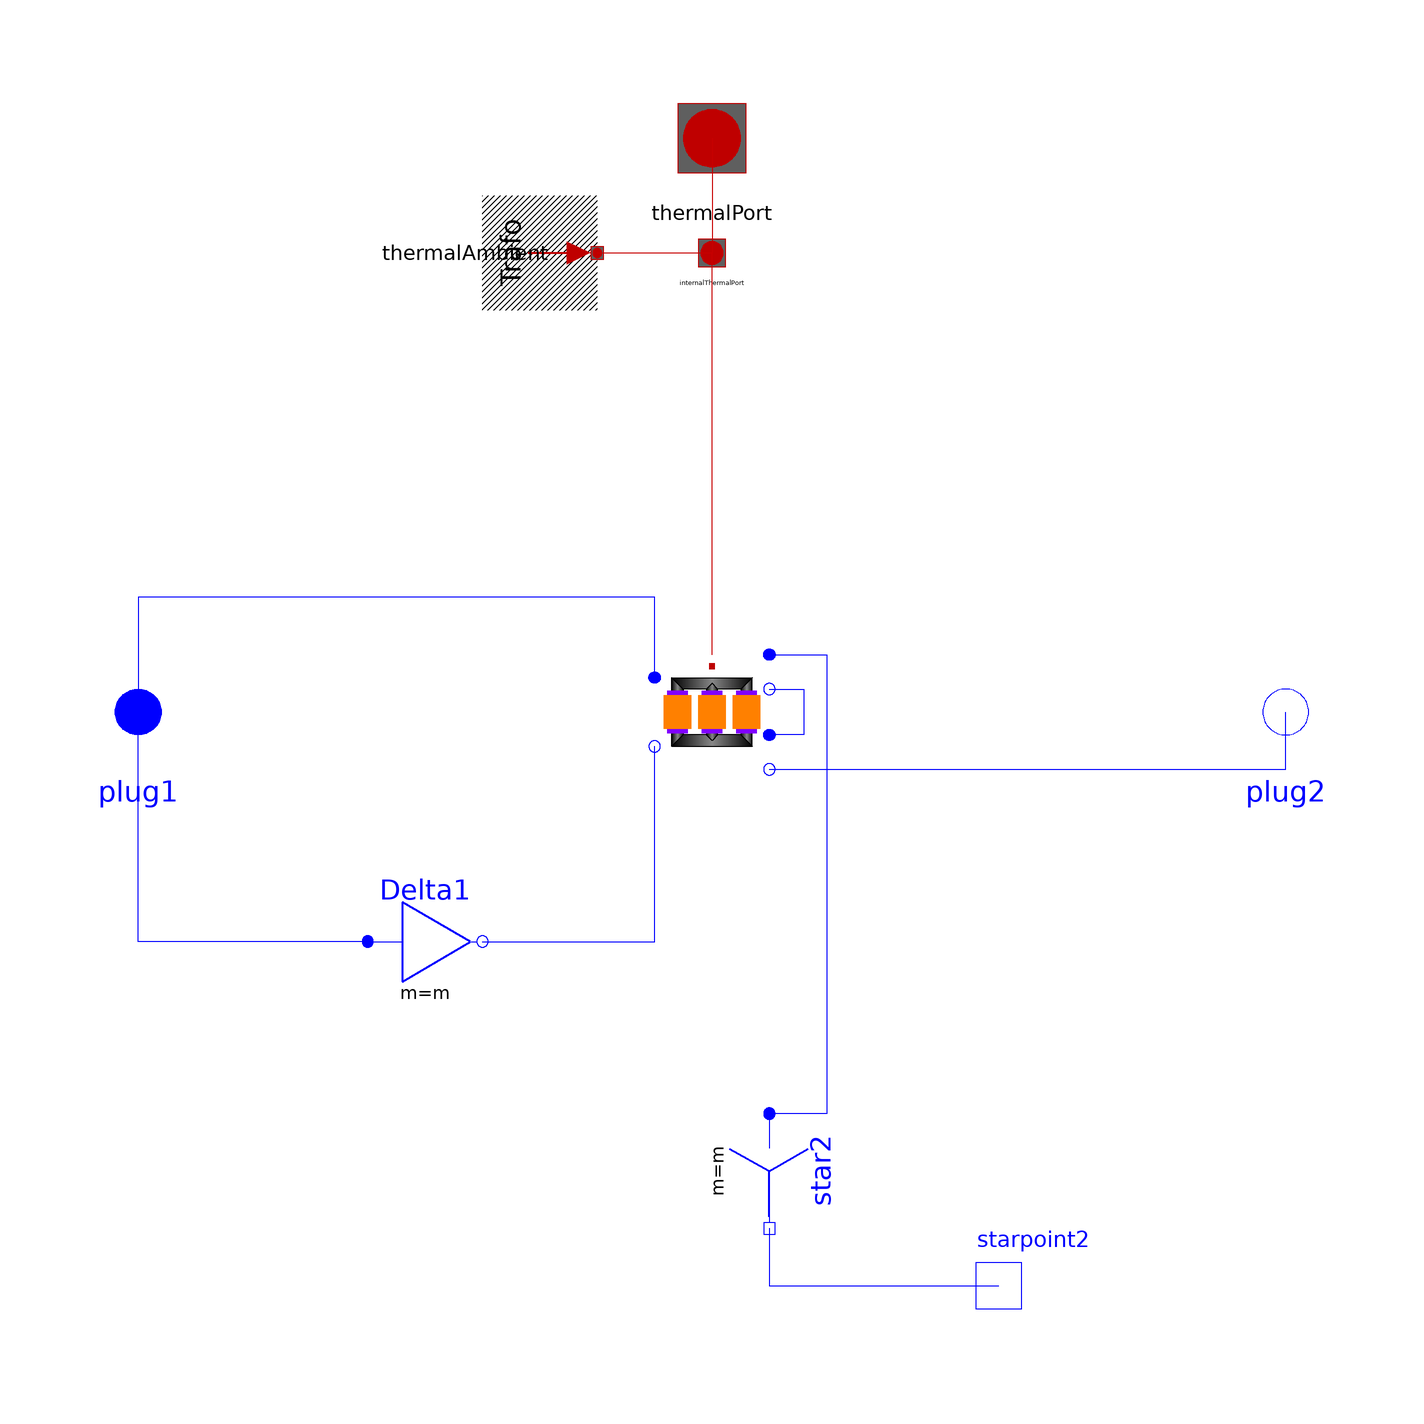

The Modelica model whose source follows is shown above as a component diagram (icons at their Placement, wires along their Line points).

model Dy05 "Transformer Dy5"
  extends Modelica_Magnetic_Transformers.Interfaces.ThreePhase.Transformer(final VectorGroup="Dy05");
  Modelica.Electrical.MultiPhase.Basic.Star star2(final m=m)
    annotation (Placement(transformation(
        origin={10,-80},
        extent={{-10,-10},{10,10}},
        rotation=270)));
  Modelica.Electrical.Analog.Interfaces.NegativePin starpoint2
    annotation (Placement(transformation(extent={{40,-110},{60,-90}},
          rotation=0)));
  Modelica.Electrical.MultiPhase.Basic.Delta Delta1(final m=m)
    annotation (Placement(transformation(extent={{-60,-50},{-40,-30}},
          rotation=0)));
equation
  connect(star2.pin_n, starpoint2) annotation (Line(points={{10,-90},{
          10,-100},{50,-100}}, color={0,0,255}));
  connect(Delta1.plug_n, transformer.plug_n1) annotation (Line(points={{-40,-40},
        {-10,-40},{-10,-6}},   color={0,0,255}));
  connect(transformer.plug_p2, star2.plug_p) annotation (Line(points={{10,10},
          {20,10},{20,-70},{10,-70}}, color={0,0,255}));
connect(Delta1.plug_p, plug1) annotation (Line(
    points={{-60,-40},{-100,-40},{-100,0}},
    color={0,0,255},
    smooth=Smooth.None));
connect(transformer.plug_p1, plug1) annotation (Line(
    points={{-10,6},{-10,20},{-100,20},{-100,4.44089e-16}},
    color={0,0,255},
    smooth=Smooth.None));
connect(transformer.plug_n3, plug2) annotation (Line(
    points={{10,-10},{100,-10},{100,-8},{100,-8},{100,0},{100,0}},
    color={0,0,255},
    smooth=Smooth.None));
connect(transformer.plug_n2, transformer.plug_p3) annotation (Line(
    points={{10,4},{16,4},{16,-4},{10,-4}},
    color={0,0,255},
    smooth=Smooth.None));
  annotation (defaultComponentName="transformer", Documentation(info="<html>
Transformer Dy5
<br>Typical parameters see:
<a href=\"modelica://Modelica.Electrical.Machines.Interfaces.PartialBasicTransformer\">PartialBasicTransformer</a>
</html>"),
  Diagram(coordinateSystem(preserveAspectRatio=false, extent={{-100,
          -100},{100,100}}), graphics));
end Dy05;